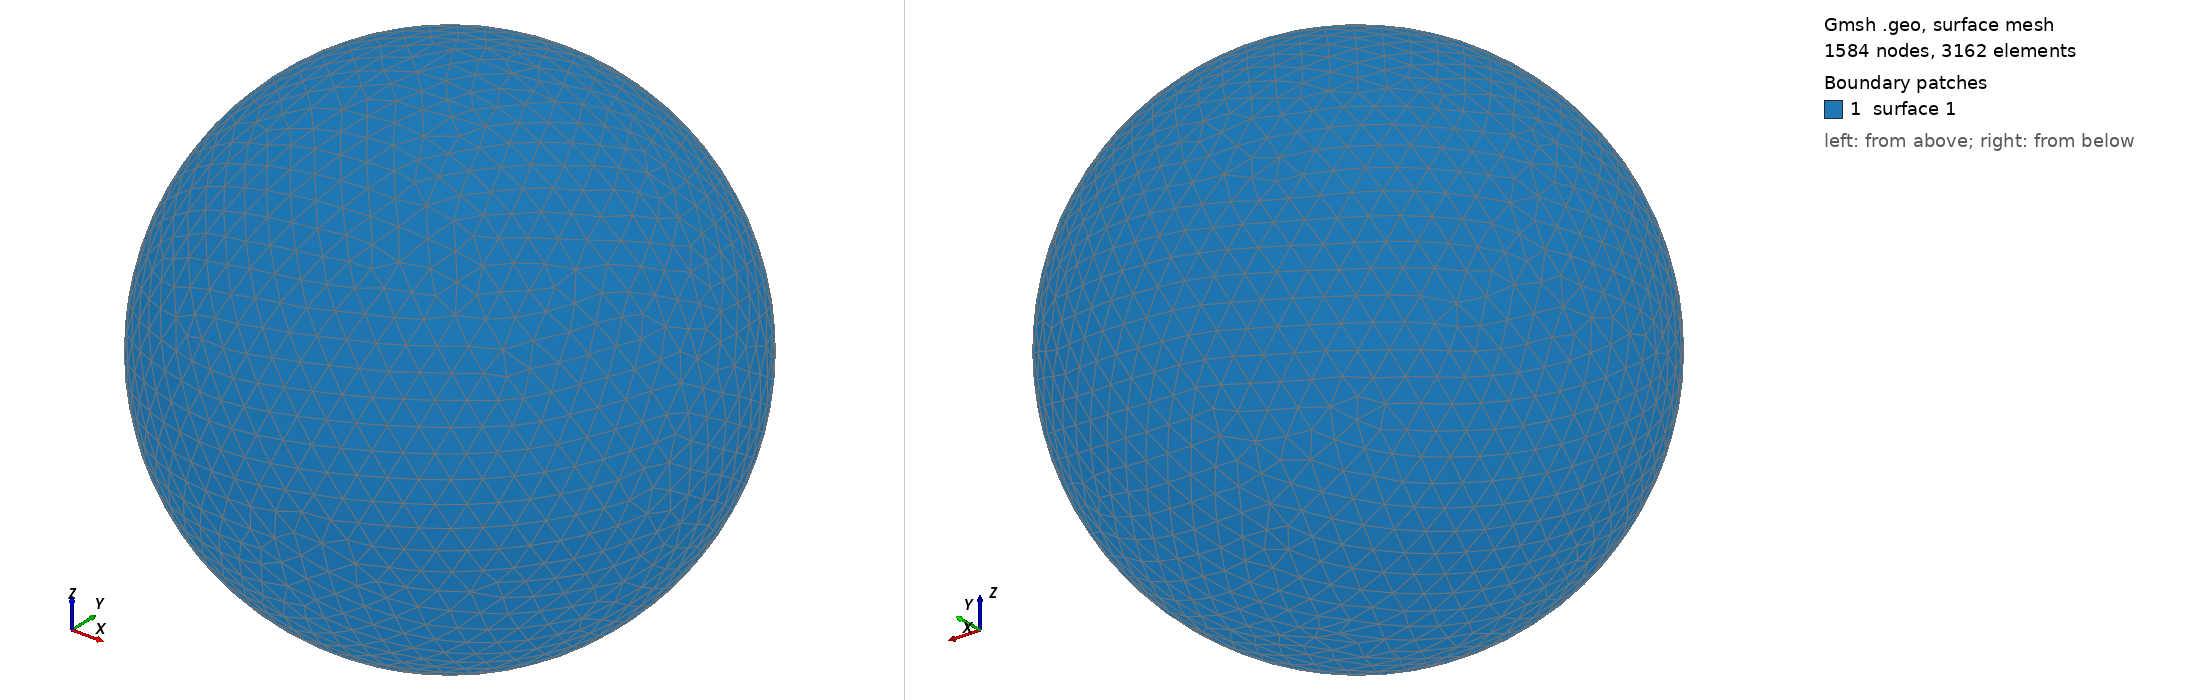

Gmsh geometry script, surface-meshed: 1584 nodes, 3162 surface elements. Boundary patches (legend numbers): 1 surface 1. Left view from above one corner, right view from below the opposite corner. The script declares no physical surfaces, so the legend lists its geometric surfaces. The drawing asked Gmsh for element sizes between 1% and 20% of the model's largest extent; the script's own settings can give other sizes.

=== shot2418.geo (drawn) ===
SetFactory("OpenCASCADE");
Point(1) = {0,0,0,0};
Sphere(1) = {0,0,0,0.47530000};
MeshSize{ PointsOf{ Surface{:}; } } = 0.047530000;
Mesh.ElementOrder=1;
Mesh.Format=39;
